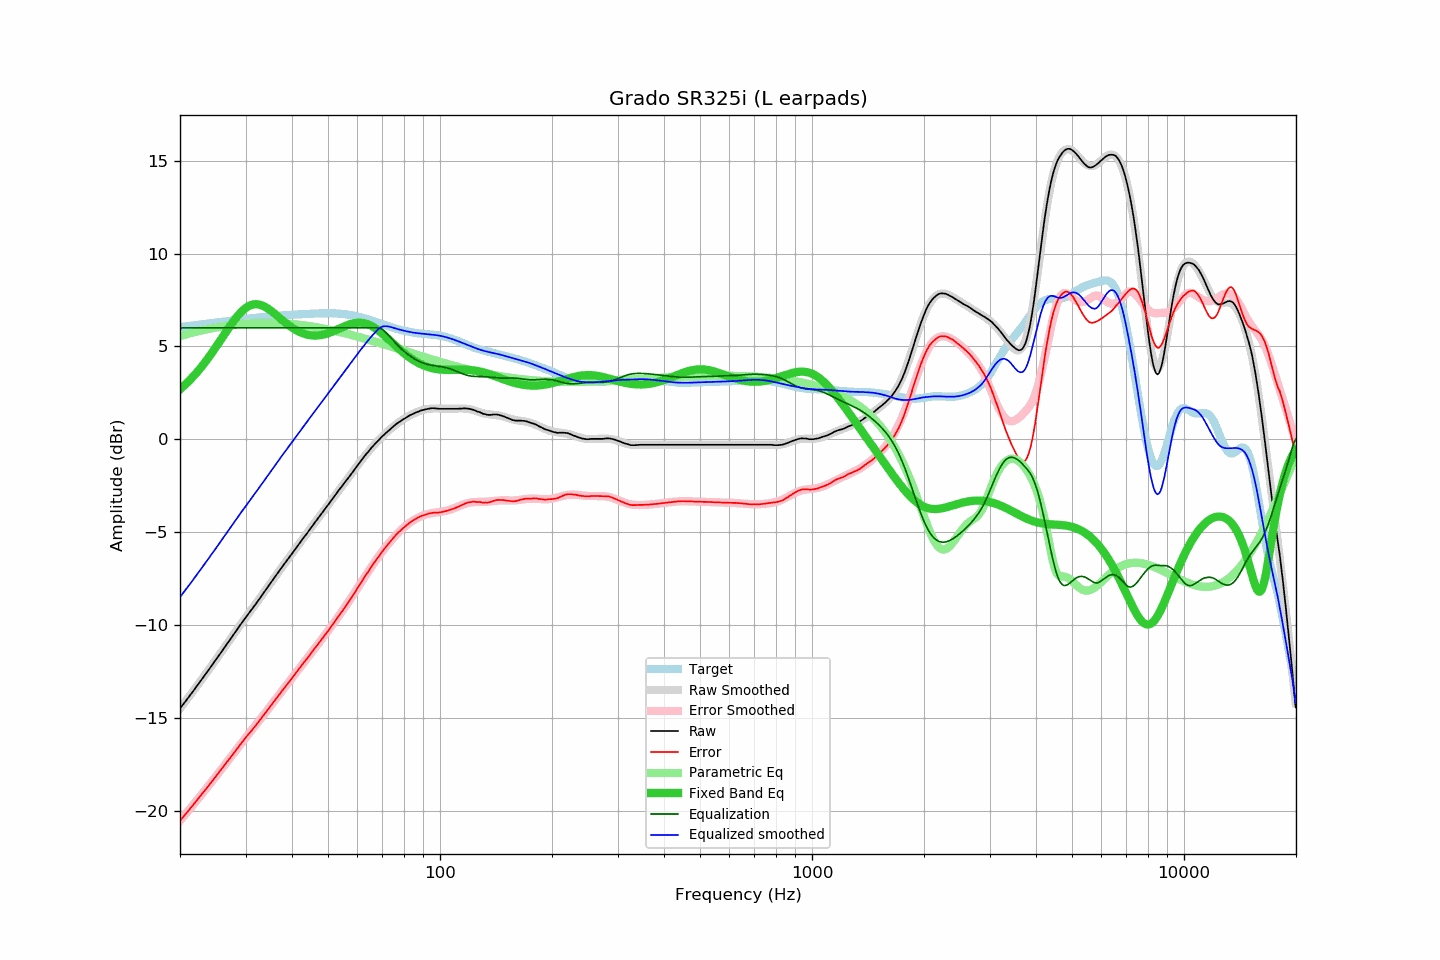

The data file committed next to this chart (first rows):
frequency, raw, error, smoothed, error_smoothed, equalization, parametric_eq, equalized_raw, equalized_smoothed, target
20.00, -14.50, -20.54, -14.50, -20.55, 6.00, 2.69, -8.50, -8.50, 6.04
20.20, -14.39, -20.44, -14.39, -20.44, 6.00, 2.76, -8.39, -8.39, 6.05
20.40, -14.28, -20.34, -14.28, -20.34, 6.00, 2.84, -8.28, -8.28, 6.06
20.61, -14.16, -20.24, -14.16, -20.24, 6.00, 2.92, -8.16, -8.16, 6.07
20.81, -14.05, -20.13, -14.05, -20.13, 6.00, 3.00, -8.05, -8.05, 6.08
21.02, -13.94, -20.03, -13.93, -20.03, 6.00, 3.09, -7.94, -7.93, 6.09
21.23, -13.82, -19.93, -13.82, -19.92, 6.00, 3.17, -7.82, -7.82, 6.11
21.44, -13.70, -19.81, -13.70, -19.82, 6.00, 3.26, -7.70, -7.70, 6.12
21.66, -13.59, -19.72, -13.59, -19.71, 6.00, 3.36, -7.59, -7.59, 6.13
21.87, -13.47, -19.61, -13.47, -19.60, 6.00, 3.45, -7.47, -7.47, 6.14
22.09, -13.35, -19.50, -13.35, -19.50, 6.00, 3.55, -7.35, -7.35, 6.15
22.31, -13.23, -19.39, -13.23, -19.39, 6.00, 3.65, -7.23, -7.23, 6.16
22.54, -13.11, -19.28, -13.12, -19.28, 6.00, 3.75, -7.11, -7.12, 6.17
22.76, -12.99, -19.17, -13.00, -19.18, 6.00, 3.86, -6.99, -7.00, 6.18
22.99, -12.88, -19.07, -12.88, -19.07, 6.00, 3.97, -6.88, -6.88, 6.19
23.22, -12.76, -18.96, -12.76, -18.96, 6.00, 4.08, -6.76, -6.76, 6.20
23.45, -12.64, -18.85, -12.64, -18.85, 6.00, 4.19, -6.64, -6.64, 6.21
23.69, -12.52, -18.75, -12.52, -18.74, 6.00, 4.31, -6.52, -6.52, 6.23
23.92, -12.40, -18.64, -12.40, -18.63, 6.00, 4.42, -6.40, -6.40, 6.24
24.16, -12.28, -18.53, -12.28, -18.52, 6.00, 4.55, -6.28, -6.28, 6.25
24.40, -12.16, -18.42, -12.16, -18.41, 6.00, 4.67, -6.16, -6.16, 6.26
24.65, -12.03, -18.30, -12.03, -18.30, 6.00, 4.79, -6.03, -6.03, 6.27
24.89, -11.91, -18.19, -11.91, -18.19, 6.00, 4.92, -5.91, -5.91, 6.28
25.14, -11.79, -18.08, -11.79, -18.08, 6.00, 5.05, -5.79, -5.79, 6.29
25.39, -11.67, -17.97, -11.67, -17.97, 6.00, 5.18, -5.67, -5.67, 6.30
25.65, -11.55, -17.86, -11.55, -17.86, 6.00, 5.31, -5.55, -5.55, 6.31
25.91, -11.42, -17.75, -11.42, -17.75, 6.00, 5.44, -5.42, -5.42, 6.32
26.16, -11.30, -17.63, -11.30, -17.63, 6.00, 5.57, -5.30, -5.30, 6.33
26.43, -11.18, -17.52, -11.18, -17.52, 6.00, 5.70, -5.18, -5.18, 6.34
26.69, -11.05, -17.40, -11.05, -17.41, 6.00, 5.83, -5.05, -5.05, 6.35
26.96, -10.93, -17.30, -10.93, -17.29, 6.00, 5.96, -4.93, -4.93, 6.36
27.23, -10.81, -17.19, -10.81, -17.18, 6.00, 6.08, -4.81, -4.81, 6.37
27.50, -10.68, -17.07, -10.68, -17.06, 6.00, 6.20, -4.68, -4.68, 6.38
27.77, -10.56, -16.95, -10.56, -16.95, 6.00, 6.32, -4.56, -4.56, 6.39
28.05, -10.44, -16.84, -10.43, -16.84, 6.00, 6.44, -4.44, -4.43, 6.40
28.33, -10.31, -16.72, -10.31, -16.72, 6.00, 6.55, -4.31, -4.31, 6.42
28.62, -10.19, -16.62, -10.19, -16.61, 6.00, 6.66, -4.19, -4.19, 6.43
28.90, -10.06, -16.50, -10.06, -16.50, 6.00, 6.76, -4.06, -4.06, 6.44
29.19, -9.94, -16.39, -9.94, -16.39, 6.00, 6.85, -3.94, -3.94, 6.45
29.48, -9.82, -16.28, -9.82, -16.28, 6.00, 6.93, -3.82, -3.82, 6.46
29.78, -9.69, -16.16, -9.70, -16.17, 6.00, 7.01, -3.69, -3.70, 6.47
30.08, -9.57, -16.05, -9.59, -16.06, 6.00, 7.08, -3.57, -3.59, 6.48
30.38, -9.46, -15.95, -9.47, -15.95, 6.00, 7.13, -3.46, -3.47, 6.49
30.68, -9.35, -15.85, -9.35, -15.85, 6.00, 7.18, -3.35, -3.35, 6.50
30.99, -9.23, -15.74, -9.23, -15.74, 6.00, 7.22, -3.23, -3.23, 6.51
31.30, -9.12, -15.64, -9.11, -15.63, 6.00, 7.25, -3.12, -3.11, 6.52
31.61, -9.00, -15.53, -9.00, -15.52, 6.00, 7.26, -3.00, -3.00, 6.53
31.93, -8.89, -15.43, -8.88, -15.41, 6.00, 7.27, -2.89, -2.88, 6.54
32.24, -8.77, -15.32, -8.76, -15.30, 6.00, 7.27, -2.77, -2.76, 6.55
32.57, -8.64, -15.20, -8.64, -15.19, 6.00, 7.26, -2.64, -2.64, 6.56
32.89, -8.52, -15.09, -8.52, -15.08, 6.00, 7.24, -2.52, -2.52, 6.57
33.22, -8.40, -14.98, -8.40, -14.97, 6.00, 7.21, -2.40, -2.40, 6.58
33.55, -8.27, -14.85, -8.28, -14.86, 6.00, 7.17, -2.27, -2.28, 6.58
33.89, -8.15, -14.74, -8.15, -14.74, 6.00, 7.12, -2.15, -2.15, 6.59
34.23, -8.03, -14.63, -8.03, -14.63, 6.00, 7.07, -2.03, -2.03, 6.60
34.57, -7.90, -14.51, -7.91, -14.51, 6.00, 7.02, -1.90, -1.91, 6.61
34.92, -7.78, -14.40, -7.78, -14.40, 6.00, 6.96, -1.78, -1.78, 6.62
35.27, -7.66, -14.29, -7.66, -14.28, 6.00, 6.89, -1.66, -1.66, 6.62
35.62, -7.54, -14.17, -7.54, -14.17, 6.00, 6.82, -1.54, -1.54, 6.63
35.97, -7.42, -14.06, -7.42, -14.06, 6.00, 6.75, -1.42, -1.42, 6.64
... 635 more rows
